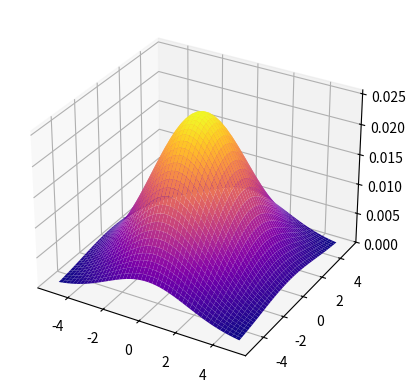

This chart was generated by the following Python code:
# %matplotlib notebook
import matplotlib.pyplot as plt
from mpl_toolkits.mplot3d import Axes3D
import numpy as np
from scipy.stats import multivariate_normal

X = np.linspace(-5, 5, 50)

Y = np.linspace(-5, 5, 50)

X, Y = np.meshgrid(X, Y)

X_mean = 0
Y_mean = 0

X_var = 5
Y_var = 8

pos = np.empty(X.shape + (2, ))

pos[:, :, 0] = X

pos[:, :, 1] = Y

rv = multivariate_normal([X_mean, Y_mean], [[X_var, 0], [0, Y_var]])

fig = plt.figure()

ax = fig.add_subplot(111, projection='3d')

ax.plot_surface(X, Y, rv.pdf(pos), cmap="plasma")

plt.show()
